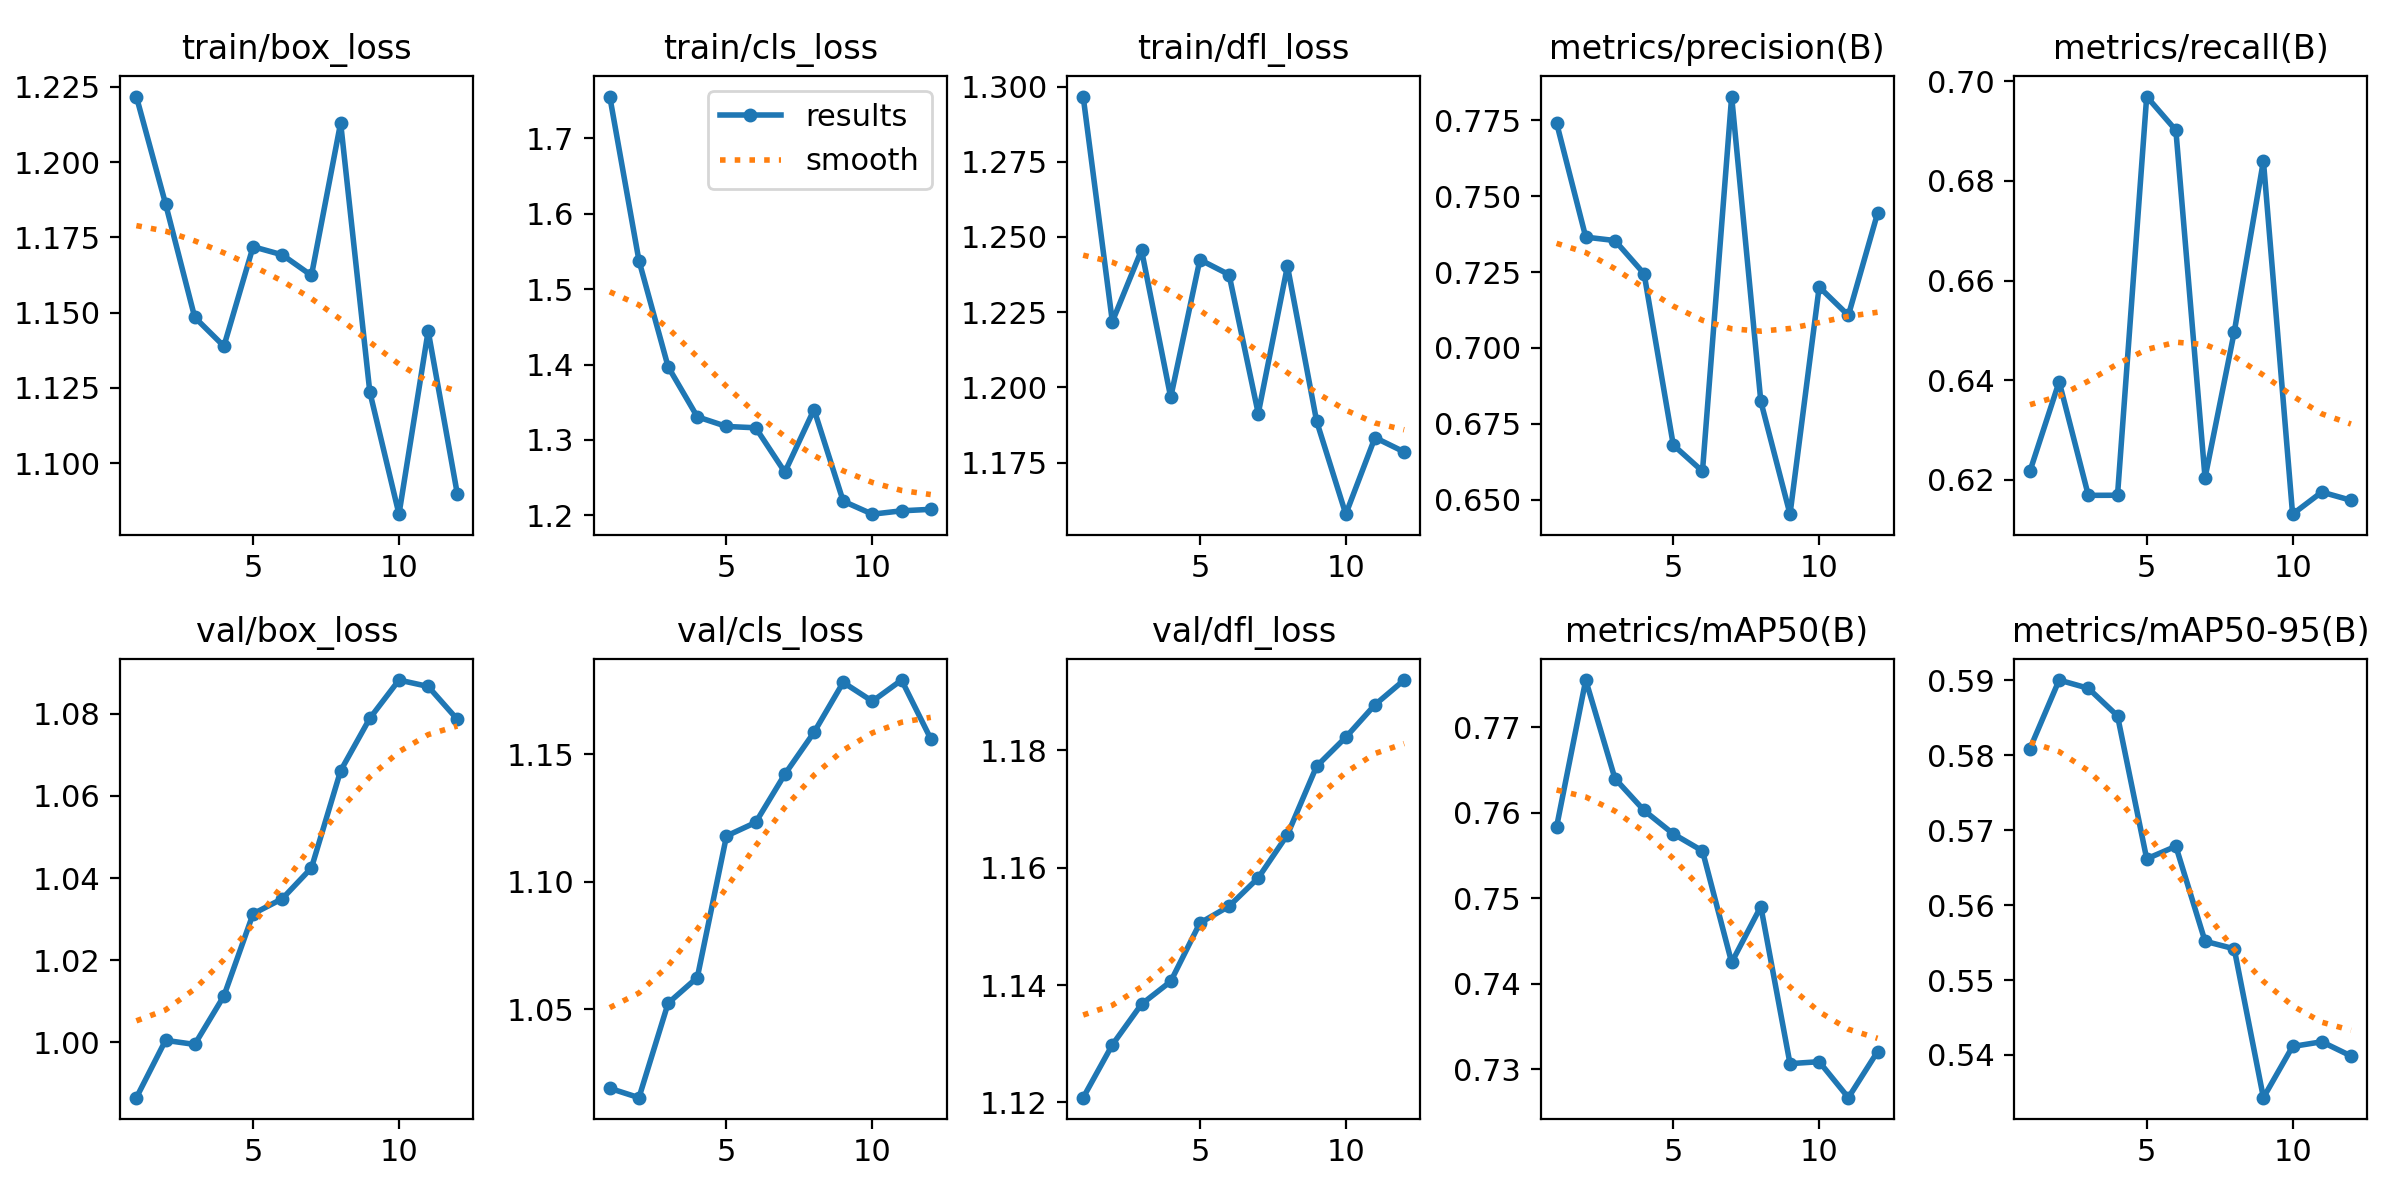

Source data for this figure (header and first rows):
epoch, time, train/box_loss, train/cls_loss, train/dfl_loss, metrics/precision(B), metrics/recall(B), metrics/mAP50(B), metrics/mAP50-95(B), val/box_loss, val/cls_loss, val/dfl_loss, lr/pg0, lr/pg1, lr/pg2
1, 54.33, 1.222, 1.755, 1.297, 0.7741, 0.6217, 0.7583, 0.5809, 0.9865, 1.019, 1.121, 3.66154e-05, 3.66154e-05, 3.66154e-05
2, 104.6, 1.186, 1.538, 1.222, 0.7365, 0.6397, 0.7755, 0.59, 1, 1.015, 1.13, 7.37647e-05, 7.37647e-05, 7.37647e-05
3, 153.2, 1.148, 1.397, 1.246, 0.7354, 0.6169, 0.764, 0.5889, 0.9995, 1.052, 1.137, 0.0001083, 0.0001083, 0.0001083
4, 200.3, 1.139, 1.331, 1.197, 0.7244, 0.6169, 0.7603, 0.5852, 1.011, 1.062, 1.141, 0.0001072, 0.0001072, 0.0001072
5, 245.2, 1.172, 1.318, 1.242, 0.668, 0.6969, 0.7575, 0.5662, 1.031, 1.118, 1.151, 0.0001033, 0.0001033, 0.0001033
6, 290.4, 1.169, 1.316, 1.237, 0.6594, 0.6902, 0.7555, 0.5678, 1.035, 1.123, 1.153, 9.9365e-05, 9.9365e-05, 9.9365e-05
7, 336, 1.162, 1.257, 1.191, 0.7828, 0.6204, 0.7425, 0.5552, 1.042, 1.142, 1.158, 9.5438e-05, 9.5438e-05, 9.5438e-05
8, 483.9, 1.213, 1.34, 1.24, 0.6824, 0.6497, 0.749, 0.5542, 1.066, 1.159, 1.166, 9.1511e-05, 9.1511e-05, 9.1511e-05
9, 535.9, 1.124, 1.219, 1.189, 0.6453, 0.684, 0.7306, 0.5343, 1.079, 1.178, 1.177, 8.7584e-05, 8.7584e-05, 8.7584e-05
10, 581.8, 1.083, 1.202, 1.158, 0.7201, 0.6131, 0.7309, 0.5411, 1.088, 1.171, 1.182, 8.3657e-05, 8.3657e-05, 8.3657e-05
11, 628.1, 1.144, 1.206, 1.183, 0.7107, 0.6175, 0.7267, 0.5418, 1.087, 1.179, 1.188, 7.973e-05, 7.973e-05, 7.973e-05
12, 682.2, 1.09, 1.208, 1.179, 0.7443, 0.6159, 0.732, 0.5399, 1.079, 1.156, 1.192, 7.5803e-05, 7.5803e-05, 7.5803e-05
